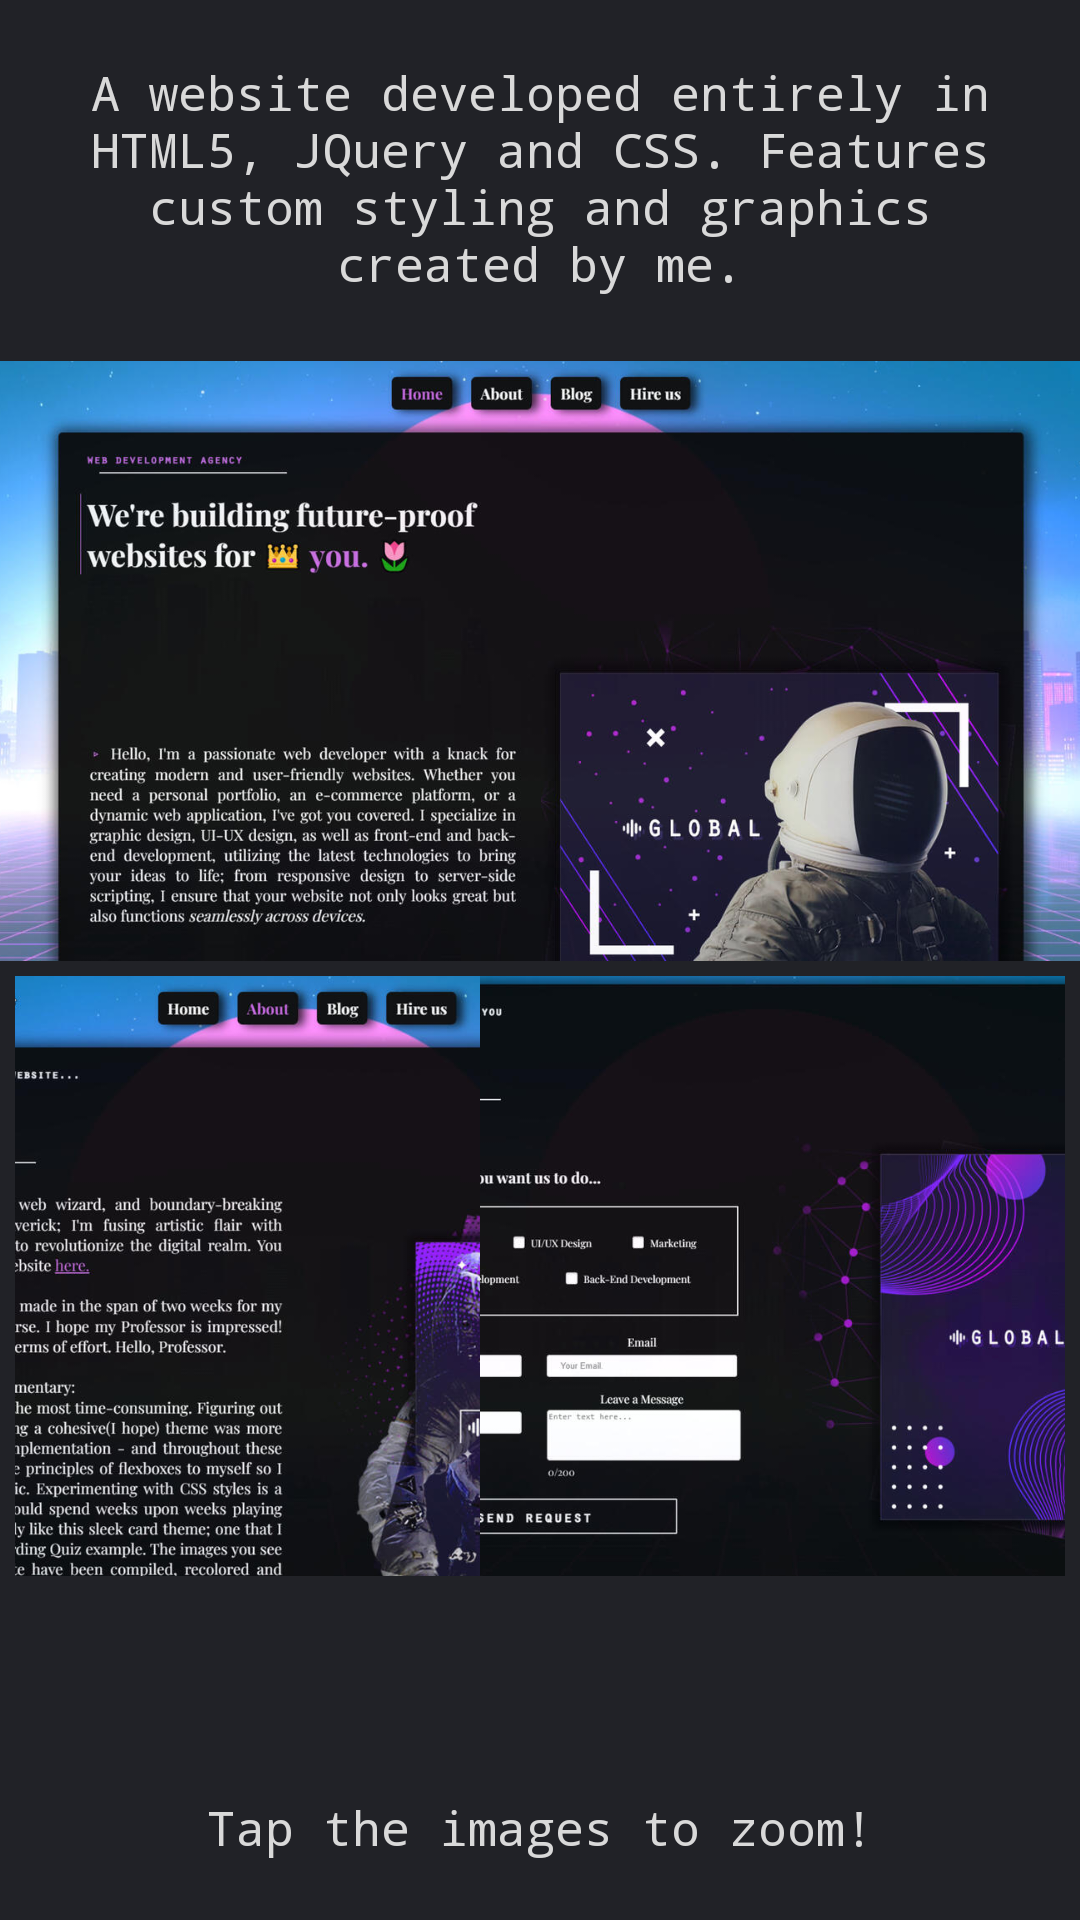

Write the Android layout XML for this screen, with the resource values it uses.
<!-- AndroidManifest.xml: application theme Theme.Navdrawer -->
<!-- res/layout/fragment_tabbed_portfolio.xml -->
<?xml version="1.0" encoding="utf-8"?>
<androidx.constraintlayout.widget.ConstraintLayout xmlns:android="http://schemas.android.com/apk/res/android"
    xmlns:app="http://schemas.android.com/apk/res-auto"
    xmlns:tools="http://schemas.android.com/tools"
    android:id="@+id/constraintLayout"
    android:layout_width="match_parent"
    android:layout_height="match_parent"
    android:background="@color/backgroundColor"
    tools:context=".ui.main.PlaceholderFragment">

    <TextView
        android:id="@+id/section_label"
        android:layout_width="wrap_content"
        android:layout_height="wrap_content"
        android:textColor="@color/secondaryColor"
        app:layout_constraintLeft_toLeftOf="parent"
        app:layout_constraintTop_toTopOf="@+id/constraintLayout"
        tools:layout_constraintLeft_creator="1"
        tools:layout_constraintTop_creator="1" />

    <TextView
        android:id="@+id/tvPortfolio"
        android:layout_width="0dp"
        android:layout_height="wrap_content"
        android:layout_margin="20dp"
        android:fontFamily="monospace"
        android:text="A website developed entirely in HTML5, JQuery and CSS. Features custom styling and graphics created by me."
        android:textAlignment="center"
        android:textColor="@color/secondaryColor"
        android:textSize="16sp"
        app:layout_constraintBottom_toBottomOf="parent"
        app:layout_constraintEnd_toEndOf="parent"
        app:layout_constraintStart_toStartOf="parent"
        app:layout_constraintTop_toTopOf="parent"
        app:layout_constraintVertical_bias="0.0" />


    
    <ImageView
        android:id="@+id/ivPortfolio1"
        android:layout_width="400dp"
        android:layout_height="200dp"
        android:layout_gravity="center"
        android:layout_margin="5dp"
        android:contentDescription="Thumbnail Image 1"
        android:scaleType="centerCrop"
        android:src="@drawable/proj1img1"
        app:layout_constraintBottom_toBottomOf="parent"
        app:layout_constraintEnd_toEndOf="parent"
        app:layout_constraintStart_toStartOf="parent"
        app:layout_constraintTop_toBottomOf="@+id/tvPortfolio"
        app:layout_constraintVertical_bias="0.050000012" />

    

    <ImageView
        android:id="@+id/ivPortfolio2"
        android:layout_width="195dp"
        android:layout_height="200dp"
        android:layout_gravity="center"
        android:layout_margin="5dp"
        android:layout_marginStart="5dp"
        android:contentDescription="Thumbnail Image 1"
        android:scaleType="centerCrop"
        android:src="@drawable/proj1img2"
        app:layout_constraintBottom_toBottomOf="parent"
        app:layout_constraintStart_toStartOf="parent"
        app:layout_constraintTop_toBottomOf="@+id/ivPortfolio1"
        app:layout_constraintVertical_bias="0.0" />

    <ImageView
        android:id="@+id/ivPortfolio3"
        android:layout_width="195dp"
        android:layout_height="200dp"
        android:layout_gravity="center"
        android:layout_margin="5dp"
        android:layout_marginEnd="5dp"
        android:contentDescription="Thumbnail Image 1"
        android:scaleType="centerCrop"
        android:src="@drawable/proj1img3"
        app:layout_constraintBottom_toBottomOf="parent"
        app:layout_constraintEnd_toEndOf="parent"
        app:layout_constraintTop_toBottomOf="@+id/ivPortfolio1"
        app:layout_constraintVertical_bias="0.0" />


    
    <ImageView
        android:id="@+id/image_enlarged"
        android:layout_width="match_parent"
        android:layout_height="match_parent"
        android:visibility="gone"
        android:src="@drawable/proj1img1"
        android:contentDescription="Enlarged Image"
        android:background="#CC000000"
        android:scaleType="fitCenter"/>

    <TextView
        android:id="@+id/tvPortfolio2"
        android:layout_width="0dp"
        android:layout_height="wrap_content"
        android:layout_margin="20dp"
        android:fontFamily="monospace"
        android:text="Tap the images to zoom!"
        android:textAlignment="center"
        android:textColor="@color/secondaryColor"
        android:textSize="16sp"
        app:layout_constraintBottom_toBottomOf="parent"
        app:layout_constraintEnd_toEndOf="parent"
        app:layout_constraintStart_toStartOf="parent"
        app:layout_constraintTop_toTopOf="parent"
        app:layout_constraintVertical_bias="1.0" />


</androidx.constraintlayout.widget.ConstraintLayout>
<!-- resources referenced by this layout -->
<resources>
  <color name="backgroundColor">#212227</color>
  <color name="secondaryColor">#d9d9d9</color>
  <!-- drawable proj1img1: jpg bitmap (drawable, 118858 bytes) -->
  <!-- drawable proj1img2: jpg bitmap (drawable, 162189 bytes) -->
  <!-- drawable proj1img3: jpg bitmap (drawable, 97810 bytes) -->
  <style name="Theme.Navdrawer" parent="Theme.MaterialComponents.DayNight.DarkActionBar">
          
          <item name="colorPrimary">@color/primaryColor</item>
          <item name="colorPrimaryVariant">#212227</item>
          <item name="colorOnPrimary">#212227</item>
          
          <item name="colorSecondary">@color/primaryColor</item>
          <item name="colorSecondaryVariant">@color/primaryColor</item>
          <item name="colorOnSecondary">#212227</item>
          
          <item name="android:statusBarColor">?attr/colorPrimaryVariant</item>
          
      </style>
  <color name="primaryColor">#ec7b3f</color>
</resources>
